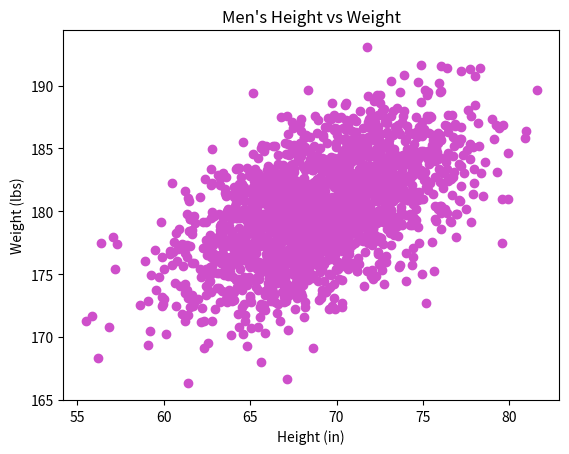

Source code (Python):
#!/usr/bin/env python3
import numpy as np
import matplotlib.pyplot as plt

mean = [69, 0]
cov = [[15, 8], [8, 15]]
np.random.seed(5)
x, y = np.random.multivariate_normal(mean, cov, 2000).T
y += 180

plt.scatter(x, y, color="#CE4FCA")
plt.title('Men\'s Height vs Weight')
plt.xlabel('Height (in)')
plt.ylabel('Weight (lbs)')
plt.show()